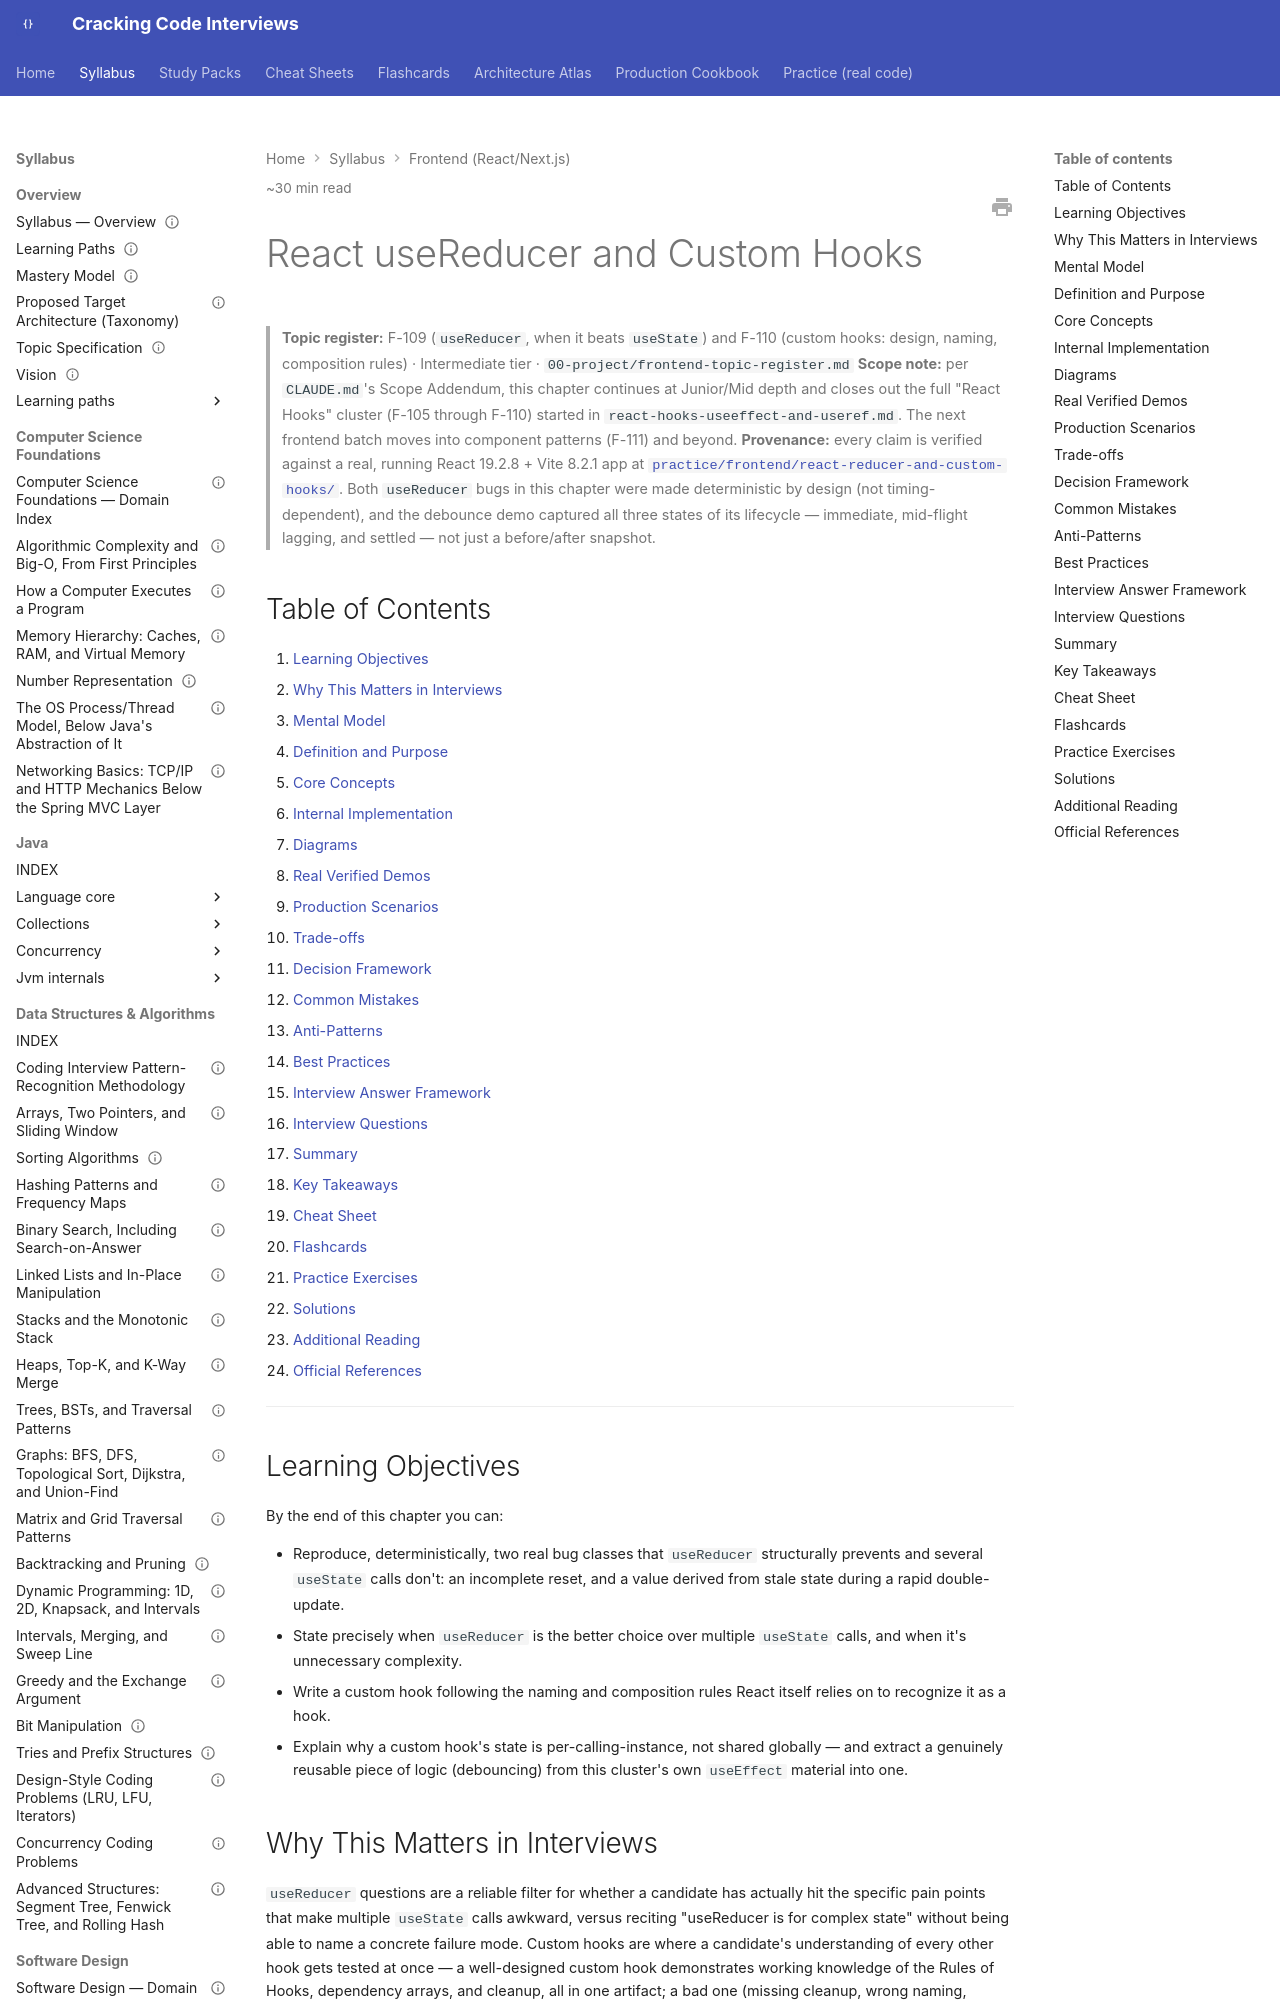

repository: JuanMelendres/cracking-code-interviews · page: syllabus/21-frontend-web/react-usereducer-and-custom-hooks/index.html · generator: mkdocs

---
title: "React useReducer and Custom Hooks"
slug: react-usereducer-and-custom-hooks
document_type: handbook-chapter
domain: 21-frontend-web
status: canonical
version: 1.0
last_updated: 2026-09-05
source_history:
  - handbook/frontend/react-usereducer-and-custom-hooks.md
topic_id: F-109/F-110
mastery_levels_covered:
  - L2
  - L3
difficulty:
  - intermediate
target_levels:
  - junior
  - mid
estimated_reading_minutes: 30
prerequisites:
  - react-usememo-usecallback-and-usecontext.md
related:
  - react-hooks-useeffect-and-useref.md
  - ../../00-project/frontend-topic-register.md
official_references:
  - https://react.dev/reference/react/useReducer
  - https://react.dev/learn/reusing-logic-with-custom-hooks
---

# React useReducer and Custom Hooks

> **Topic register:** F-109 (`useReducer`, when it beats `useState`) and F-110 (custom hooks: design, naming, composition rules) · Intermediate tier · `00-project/frontend-topic-register.md`
> **Scope note:** per `CLAUDE.md`'s Scope Addendum, this chapter continues at Junior/Mid depth and closes out the full "React Hooks" cluster (F-105 through F-110) started in `react-hooks-useeffect-and-useref.md`. The next frontend batch moves into component patterns (F-111) and beyond.
> **Provenance:** every claim is verified against a real, running React 19.2.8 + Vite 8.2.1 app at [`practice/frontend/react-reducer-and-custom-hooks/`](../../practice/frontend/react-reducer-and-custom-hooks/). Both `useReducer` bugs in this chapter were made deterministic by design (not timing-dependent), and the debounce demo captured all three states of its lifecycle — immediate, mid-flight lagging, and settled — not just a before/after snapshot.

## Table of Contents

1. [Learning Objectives](#learning-objectives)
2. [Why This Matters in Interviews](#why-this-matters-in-interviews)
3. [Mental Model](#mental-model)
4. [Definition and Purpose](#definition-and-purpose)
5. [Core Concepts](#core-concepts)
6. [Internal Implementation](#internal-implementation)
7. [Diagrams](#diagrams)
8. [Real Verified Demos](#real-verified-demos)
9. [Production Scenarios](#production-scenarios)
10. [Trade-offs](#trade-offs)
11. [Decision Framework](#decision-framework)
12. [Common Mistakes](#common-mistakes)
13. [Anti-Patterns](#anti-patterns)
14. [Best Practices](#best-practices)
15. [Interview Answer Framework](#interview-answer-framework)
16. [Interview Questions](#interview-questions)
17. [Summary](#summary)
18. [Key Takeaways](#key-takeaways)
19. [Cheat Sheet](#cheat-sheet)
20. [Flashcards](#flashcards)
21. [Practice Exercises](#practice-exercises)
22. [Solutions](#solutions)
23. [Additional Reading](#additional-reading)
24. [Official References](#official-references)

---

## Learning Objectives

By the end of this chapter you can:

- Reproduce, deterministically, two real bug classes that `useReducer` structurally prevents and several `useState` calls don't: an incomplete reset, and a value derived from stale state during a rapid double-update.
- State precisely when `useReducer` is the better choice over multiple `useState` calls, and when it's unnecessary complexity.
- Write a custom hook following the naming and composition rules React itself relies on to recognize it as a hook.
- Explain why a custom hook's state is per-calling-instance, not shared globally — and extract a genuinely reusable piece of logic (debouncing) from this cluster's own `useEffect` material into one.

## Why This Matters in Interviews

`useReducer` questions are a reliable filter for whether a candidate has actually hit the specific pain points that make multiple `useState` calls awkward, versus reciting "useReducer is for complex state" without being able to name a concrete failure mode. Custom hooks are where a candidate's understanding of every other hook gets tested at once — a well-designed custom hook demonstrates working knowledge of the Rules of Hooks, dependency arrays, and cleanup, all in one artifact; a bad one (missing cleanup, wrong naming, hidden global state) reveals gaps just as clearly.
